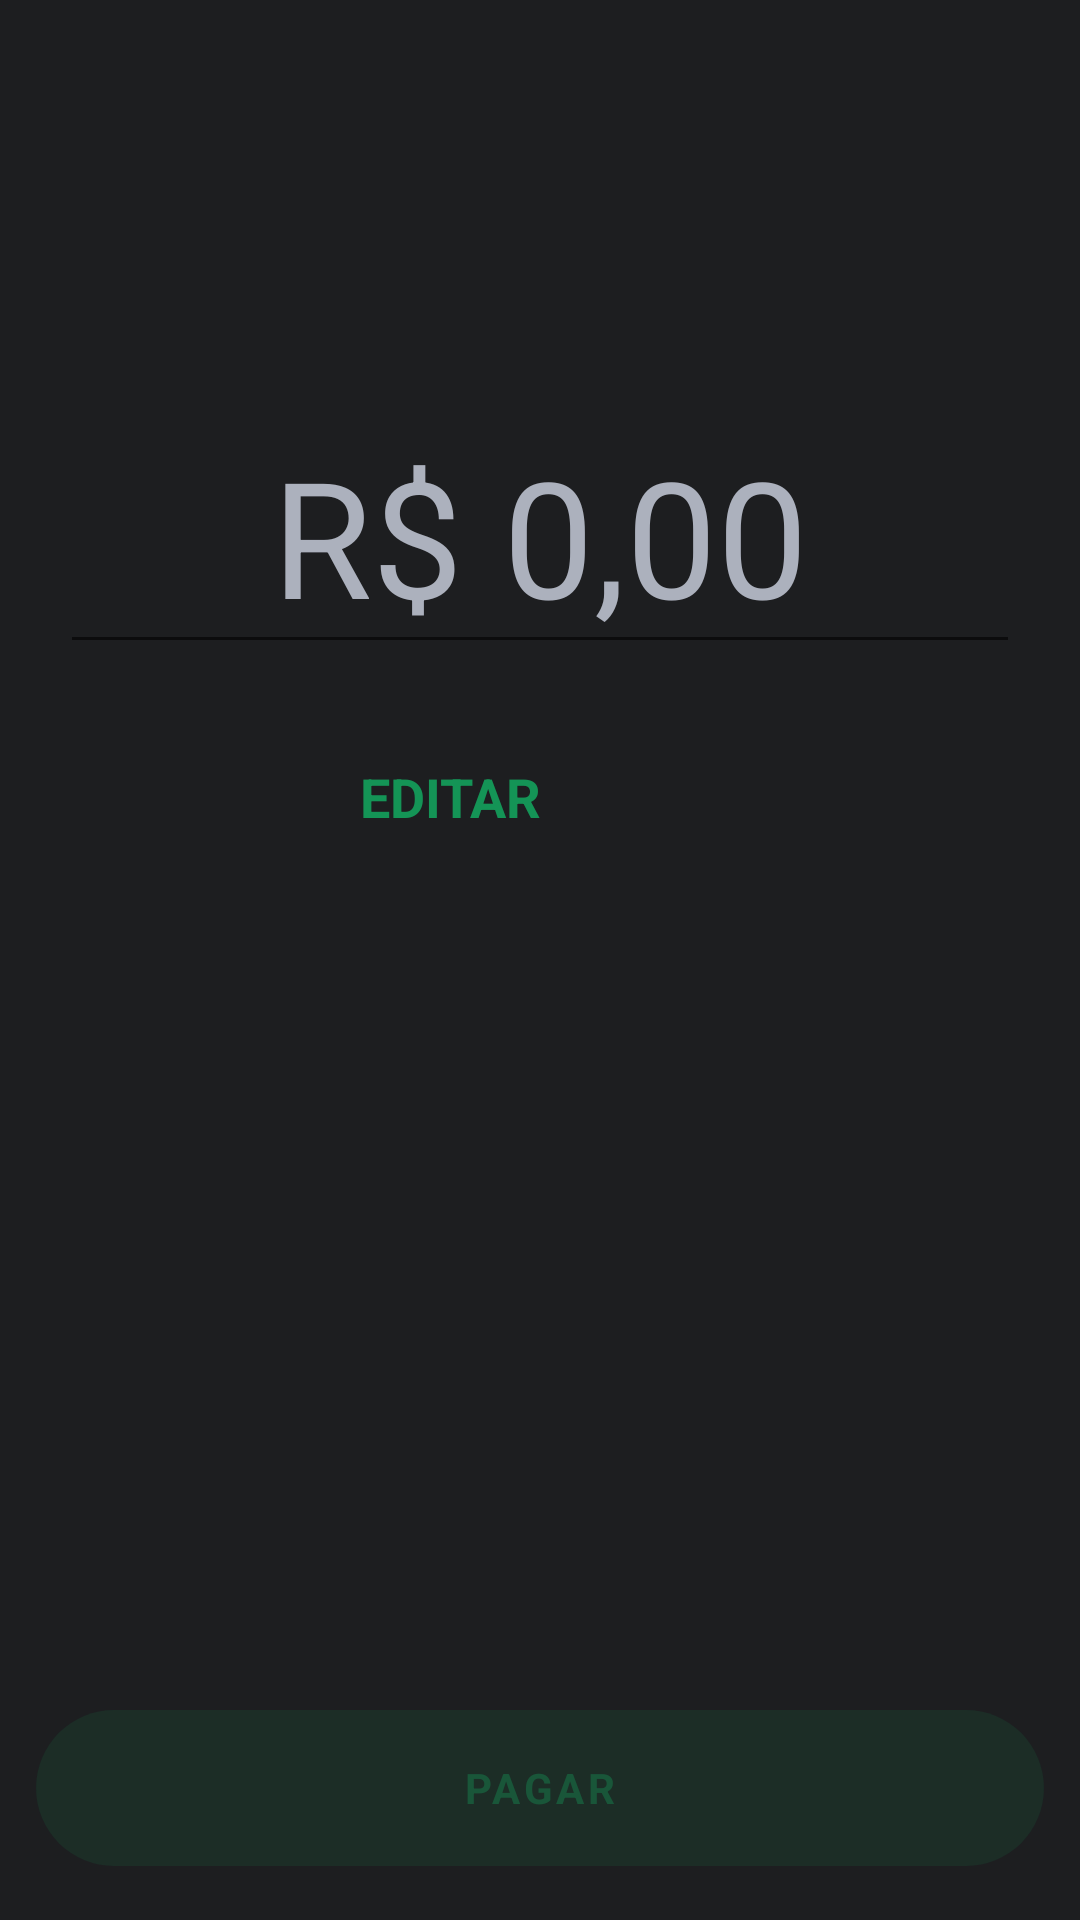

Write the Android layout XML for this screen, with the resource values it uses.
<!-- AndroidManifest.xml: application theme AppTheme -->
<!-- res/layout/fragment_payment.xml -->
<?xml version="1.0" encoding="utf-8"?>
<androidx.constraintlayout.widget.ConstraintLayout xmlns:android="http://schemas.android.com/apk/res/android"
    xmlns:app="http://schemas.android.com/apk/res-auto"
    xmlns:tools="http://schemas.android.com/tools"
    android:layout_width="match_parent"
    android:layout_height="match_parent"
    tools:context=".features.payment.view.PaymentFragment">

    <androidx.appcompat.widget.AppCompatImageView
        android:id="@+id/appCompatImageViewAvatarContact"
        android:layout_width="@dimen/dimensOf52dp"
        android:layout_height="@dimen/dimensOf52dp"
        android:layout_marginTop="@dimen/dimensOf12dp"
        android:layout_marginBottom="@dimen/dimensOf12dp"
        app:layout_constraintEnd_toEndOf="parent"
        app:layout_constraintStart_toStartOf="parent"
        app:layout_constraintTop_toTopOf="parent"
        tools:src="@drawable/ic_launcher_background" />

    <androidx.appcompat.widget.AppCompatTextView
        android:id="@+id/appCompatTextViewUserNameContact"
        android:layout_width="wrap_content"
        android:layout_height="wrap_content"
        android:layout_marginStart="@dimen/dimensOf16dp"
        android:layout_marginTop="@dimen/dimensOf12dp"
        android:layout_marginEnd="@dimen/dimensOf16dp"
        android:ellipsize="end"
        android:textColor="@android:color/white"
        android:textSize="@dimen/dimensOf18sp"
        android:textStyle="bold"
        app:layout_constraintEnd_toEndOf="@id/appCompatImageViewAvatarContact"
        app:layout_constraintStart_toStartOf="@id/appCompatImageViewAvatarContact"
        app:layout_constraintTop_toBottomOf="@id/appCompatImageViewAvatarContact"
        tools:text="aliceromero" />

    <androidx.appcompat.widget.AppCompatEditText
        android:id="@+id/appCompatEditTextPaymentAmount"
        android:layout_width="match_parent"
        android:layout_height="wrap_content"
        android:layout_marginStart="@dimen/dimensOf20dp"
        android:layout_marginTop="@dimen/dimensOf32dp"
        android:layout_marginEnd="@dimen/dimensOf20dp"
        android:gravity="center"
        android:hint="@string/start_value_payment"
        android:singleLine="true"
        android:inputType="numberDecimal"
        android:textColor="@color/colorAccent"
        android:textColorHint="@color/colorPlaceHolder"
        android:textSize="@dimen/dimensOf54sp"
        app:layout_constraintEnd_toEndOf="@id/appCompatTextViewUserNameContact"
        app:layout_constraintStart_toStartOf="@id/appCompatTextViewUserNameContact"
        app:layout_constraintTop_toBottomOf="@id/appCompatTextViewUserNameContact" />

    <androidx.appcompat.widget.AppCompatTextView
        android:id="@+id/appCompatTextViewDataCreditCard"
        android:layout_width="wrap_content"
        android:layout_height="wrap_content"
        android:layout_marginTop="@dimen/dimensOf32dp"
        android:ellipsize="end"
        android:textColor="@android:color/white"
        android:textSize="@dimen/dimensOf18sp"
        android:textStyle="bold"
        app:layout_constraintEnd_toEndOf="@id/appCompatEditTextPaymentAmount"
        app:layout_constraintHorizontal_bias="0.3"
        app:layout_constraintStart_toStartOf="@id/appCompatEditTextPaymentAmount"
        app:layout_constraintTop_toBottomOf="@id/appCompatEditTextPaymentAmount"
        tools:text="Mastercard 1234 •" />

    <androidx.appcompat.widget.AppCompatTextView
        android:id="@+id/appCompatTextViewEditCreditCard"
        android:layout_width="wrap_content"
        android:layout_height="wrap_content"
        android:layout_marginStart="@dimen/dimensOf4dp"
        android:ellipsize="end"
        android:text="@string/edit_credit_card"
        android:textColor="@color/colorAccent"
        android:textSize="@dimen/dimensOf18sp"
        android:textStyle="bold"
        app:layout_constraintBottom_toBottomOf="@+id/appCompatTextViewDataCreditCard"
        app:layout_constraintStart_toEndOf="@+id/appCompatTextViewDataCreditCard"
        app:layout_constraintTop_toTopOf="@+id/appCompatTextViewDataCreditCard" />

    <com.google.android.material.button.MaterialButton
        android:id="@+id/materialButtonPayment"
        android:layout_width="match_parent"
        android:layout_height="@dimen/default_button_height"
        android:layout_marginStart="@dimen/dimensOf12dp"
        android:layout_marginEnd="@dimen/dimensOf12dp"
        android:layout_marginBottom="@dimen/dimensOf12dp"
        android:text="@string/send_payment"
        android:theme="@style/MatButton"
        app:cornerRadius="@dimen/corner_radius_button"
        android:enabled="false"
        android:clickable="false"
        app:layout_constraintBottom_toBottomOf="parent"
        app:layout_constraintEnd_toEndOf="parent"
        app:layout_constraintEnd_toStartOf="parent" />

    <ProgressBar
        android:id="@+id/progressBarPayment"
        android:layout_width="wrap_content"
        android:layout_height="wrap_content"
        android:indeterminate="true"
        android:visibility="gone"
        app:layout_constraintBottom_toBottomOf="parent"
        app:layout_constraintEnd_toEndOf="parent"
        app:layout_constraintStart_toStartOf="parent"
        app:layout_constraintTop_toTopOf="parent"
        tools:visibility="visible" />

</androidx.constraintlayout.widget.ConstraintLayout>
<!-- resources referenced by this layout -->
<resources>
  <color name="colorAccent">#B211C76F</color>
  <color name="colorPlaceHolder">#ACB1BD</color>
  <dimen name="corner_radius_button">64dp</dimen>
  <dimen name="default_button_height">64dp</dimen>
  <dimen name="dimensOf12dp">12dp</dimen>
  <dimen name="dimensOf16dp">16dp</dimen>
  <dimen name="dimensOf18sp">18sp</dimen>
  <dimen name="dimensOf20dp">20dp</dimen>
  <dimen name="dimensOf32dp">32dp</dimen>
  <dimen name="dimensOf4dp">4dp</dimen>
  <dimen name="dimensOf52dp">52dp</dimen>
  <dimen name="dimensOf54sp">54sp</dimen>
  <string name="edit_credit_card">EDITAR</string>
  <string name="send_payment">Pagar</string>
  <string name="start_value_payment">R$ 0,00</string>
  <style name="MatButton" parent="Theme.MaterialComponents">
          <item name="colorPrimary">@color/colorAccent</item>
          <item name="colorOnPrimary">@color/textColorDescription</item>
          <item name="colorOnSurface">@color/colorAccent</item>
          <item name="android:textColor">@color/textColorDescription</item>
          <item name="android:textStyle">bold</item>
          <item name="fontFamily">sans-serif</item>
          <item name="cornerRadius">@dimen/corner_radius_button</item>
      </style>
  <style name="AppTheme" parent="Theme.MaterialComponents.DayNight">
          
          <item name="colorPrimary">@color/colorPrimary</item>
          <item name="colorPrimaryDark">@color/colorPrimaryDark</item>
          <item name="colorAccent">@color/colorAccent</item>
          <item name="android:colorBackground">@color/colorPrimary</item>
          
          <item name="windowActionBar">false</item>
          <item name="windowNoTitle">true</item>
      </style>
  <color name="textColorDescription">#FFFFFF</color>
  <color name="colorPrimary">#1D1E20</color>
  <color name="colorPrimaryDark">#2B2C2F</color>
</resources>
